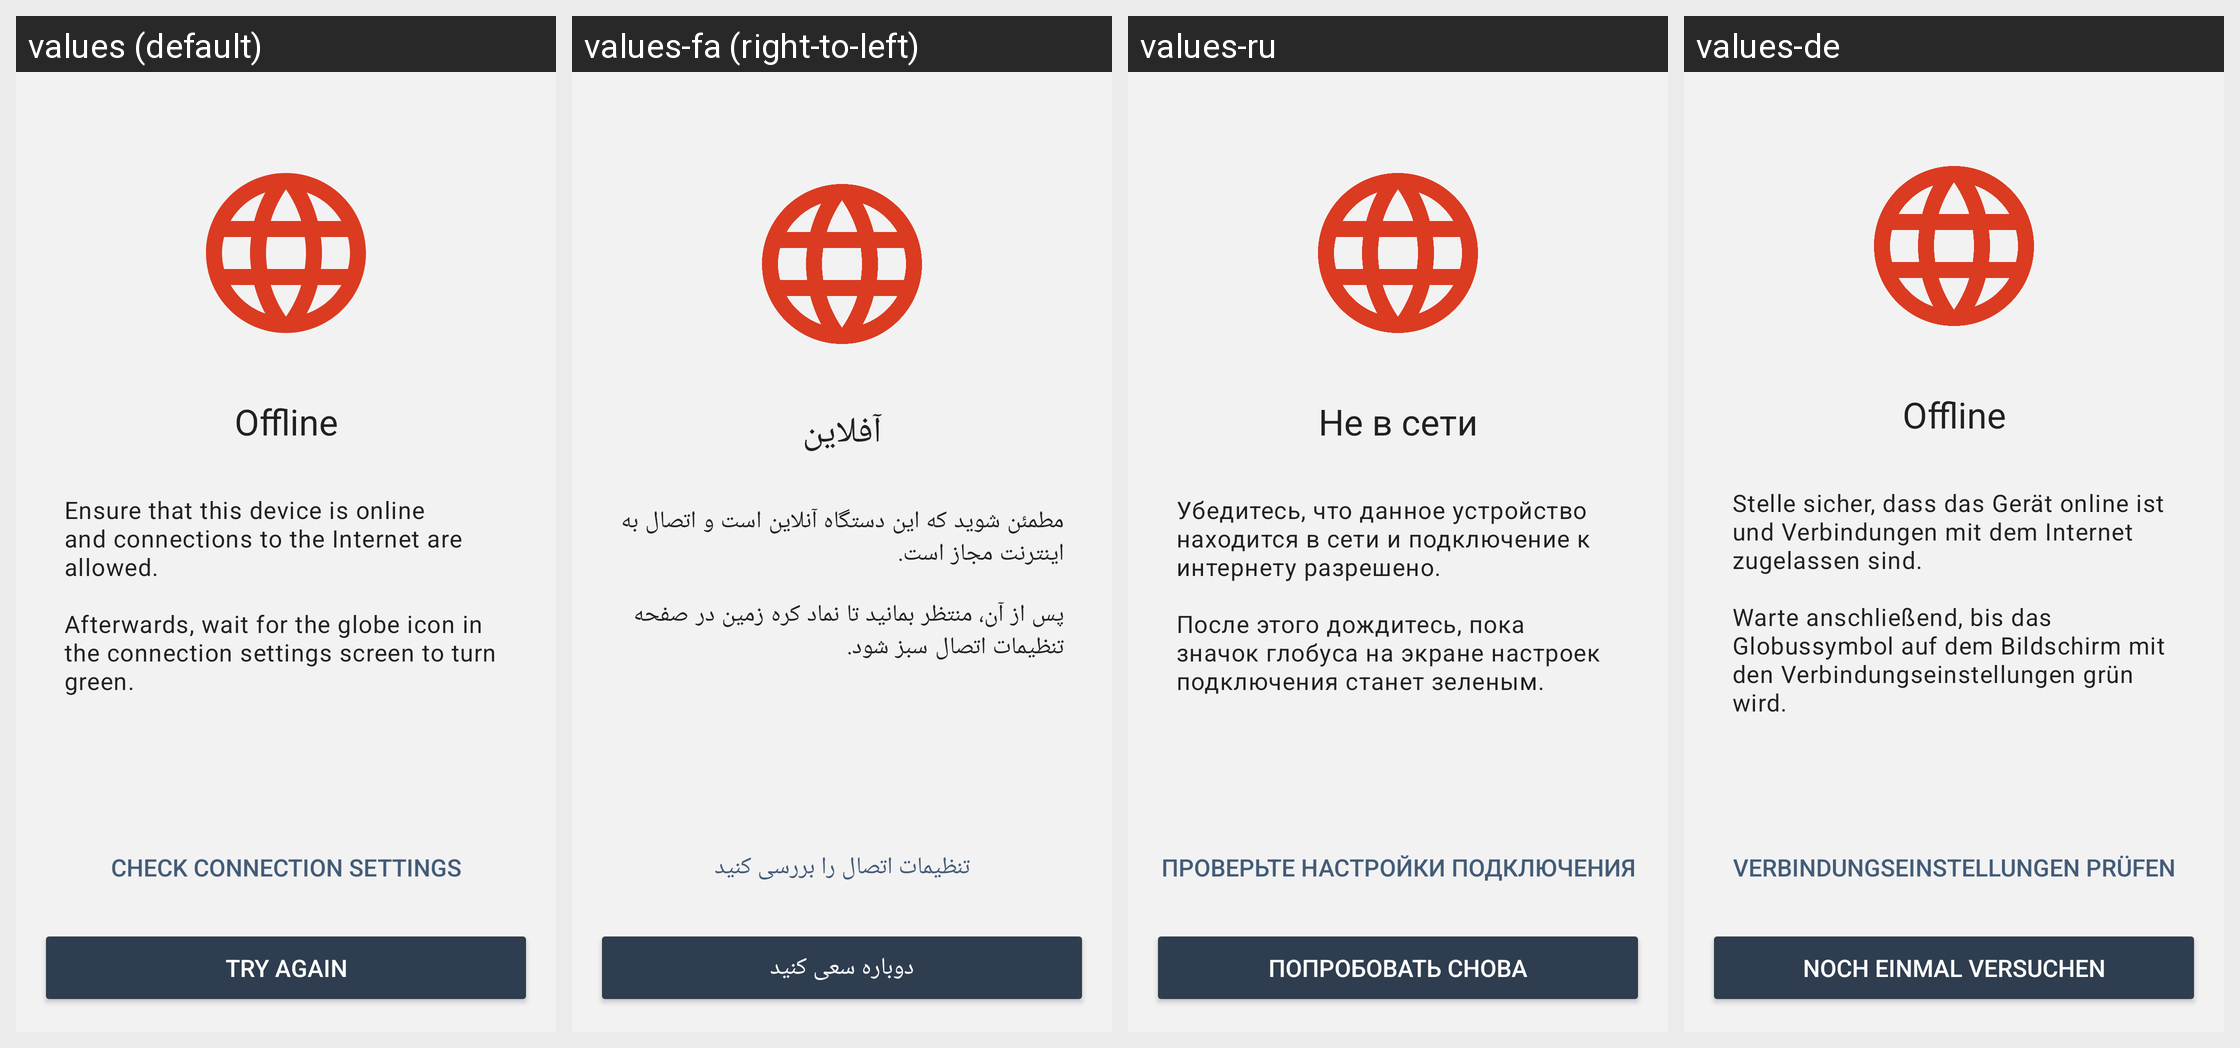

For this localized Android screen grid, give each drawn string resource with its value in every locale shown.
Android screen res/layout/fragment_offline.xml rendered under 4 locales, left to right: values (default), values-fa (right-to-left), values-ru, values-de. Device: Nexus 5 (rendered at 1080×1920; each locale shown at half size, 540×960, under a caption strip naming it); theme BriarTheme.
Other locales in the repository, not shown: values-ar, values-ast, values-az, values-bg, values-br, values-bs, values-ca, values-cs, values-es, values-eu, values-fi, values-fr, values-gl, values-he, values-hi, values-hu, values-is, values-it, values-ja, values-ka, values-ko, values-lt, values-mk, values-ms, values-my, values-nb, values-nl, values-oc, values-pl, values-pt-rBR, values-ro, values-sq, values-sr, values-sv, values-sw, values-tr, values-uk, values-zh-rCN, values-zh-rTW.
Strings drawn on this screen, with the default value and each locale's value (text and hints the layout hard-codes, and strings that could not be matched under every locale, appear in the picture but are not listed):

offline
  values: Offline
  values-fa: آفلاین
  values-ru: Не в сети
  values-de: Offline

tor_offline_description
  values: Ensure that this device is online and connections to the Internet are allowed.
       
      Afterwards, wait for the globe icon in the connection settings screen to turn green.
  values-fa: مطمئن شوید که این دستگاه آنلاین است و اتصال به اینترنت مجاز است.
       
      پس از آن، منتظر بمانید تا نماد کره زمین در صفحه تنظیمات اتصال سبز شود.
  values-ru: Убедитесь, что данное устройство находится в сети и подключение к интернету разрешено.
       
      После этого дождитесь, пока значок глобуса на экране настроек подключения станет зеленым.
  values-de: Stelle sicher, dass das Gerät online ist und Verbindungen mit dem Internet zugelassen sind.
       
      Warte anschließend, bis das Globussymbol auf dem Bildschirm mit den Verbindungseinstellungen grün wird.

tor_offline_button_check
  values: Check connection settings
  values-fa: تنظیمات اتصال را بررسی کنید
  values-ru: Проверьте настройки подключения
  values-de: Verbindungseinstellungen prüfen

try_again_button
  values: Try Again
  values-fa: دوباره سعی کنید
  values-ru: Попробовать снова
  values-de: Noch einmal versuchen
